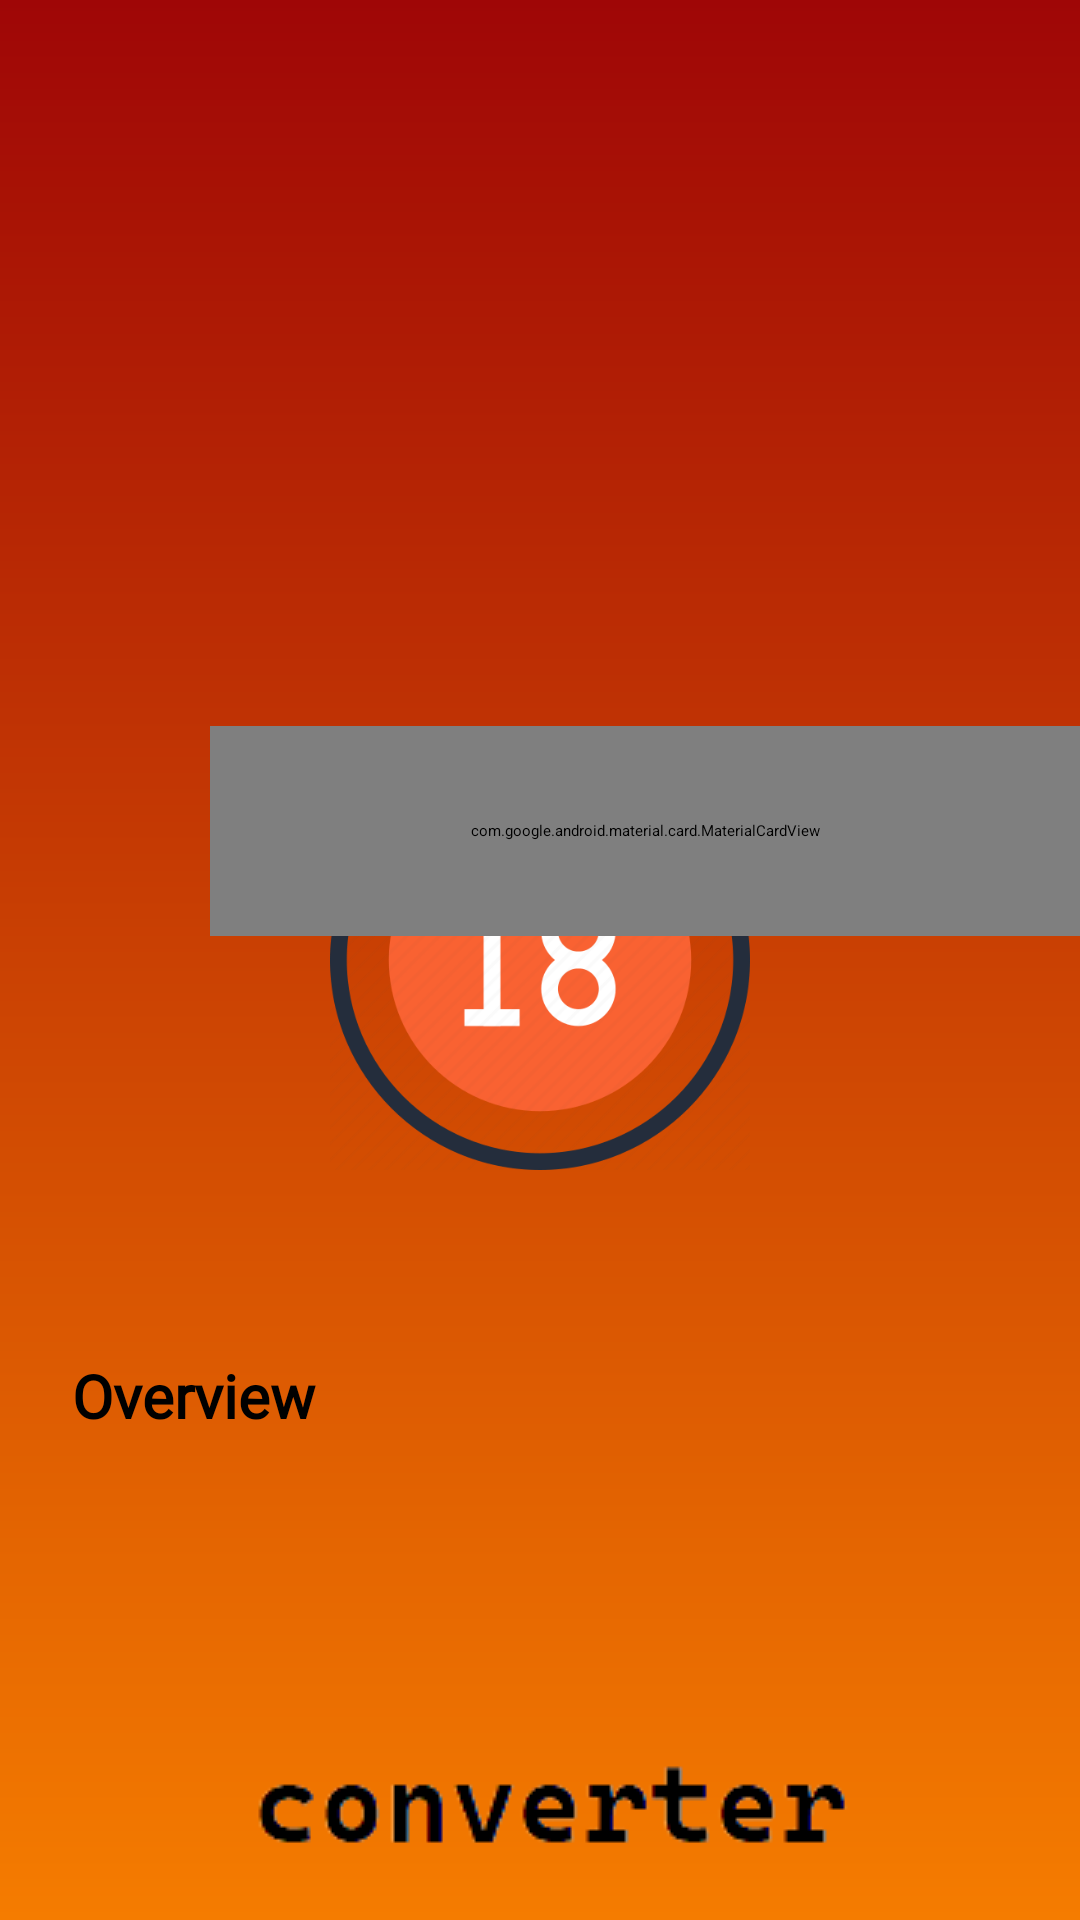

Here is an Android app screen rendered from its layout file. Give the layout XML and the strings, colors and styles it references.
<!-- AndroidManifest.xml: application theme Theme.MySplash -->
<!-- res/layout/activity_movieedetails.xml -->
<?xml version="1.0" encoding="utf-8"?>
<ScrollView xmlns:app="http://schemas.android.com/apk/res-auto"
    android:layout_width="match_parent"
    android:layout_height="match_parent"
    xmlns:tools="http://schemas.android.com/tools"
    tools:context=".ui.movie.MovieeDetailsActivity"
    xmlns:android="http://schemas.android.com/apk/res/android">
    <androidx.constraintlayout.widget.ConstraintLayout
        android:layout_width="match_parent"
        android:layout_height="match_parent">

    <ImageView
        android:id="@+id/img_movie_banner"
        android:layout_width="match_parent"
        android:layout_height="280dp"
        app:layout_constraintEnd_toEndOf="parent"
        app:layout_constraintStart_toStartOf="parent"
        app:layout_constraintTop_toTopOf="parent"
        app:srcCompat="@drawable/godfather"
        android:scaleType="centerCrop"
        />

        <ImageView
            android:id="@+id/iv_back"
            android:layout_width="wrap_content"
            android:layout_height="wrap_content"
            android:layout_marginStart="16dp"
            android:layout_marginTop="16dp"
            android:scaleType="centerCrop"
            android:src="@drawable/ic_baseline_arrow_back_white"
            app:layout_constraintStart_toStartOf="parent"
            app:layout_constraintTop_toTopOf="parent" />

    <com.google.android.material.card.MaterialCardView
        android:layout_width="290dp"
        android:layout_height="70dp"
        android:layout_marginTop="242dp"
        style="@style/CustomCardViewStyle"
        android:elevation="10dp"
        app:layout_constraintEnd_toEndOf="parent"
        app:layout_constraintTop_toTopOf="@+id/img_movie_banner" >
        <LinearLayout
            android:layout_width="match_parent"
            android:layout_height="match_parent"
            android:orientation="horizontal"
            android:layout_marginHorizontal="10dp"
            >
            <LinearLayout
                android:layout_width="match_parent"
                android:layout_height="match_parent"
                android:layout_weight="1"
                android:orientation="vertical"
                android:gravity="center"
                >
                <ImageView

                    android:layout_width="23dp"
                    android:layout_height="23dp"
                    android:src="@drawable/ic_baseline_star_24"/>
                <TextView
                    android:id="@+id/tv_rating"
                    android:layout_marginTop="6dp"
                    android:layout_width="wrap_content"
                    android:layout_height="wrap_content"
                    android:textSize="15sp"
                    android:fontFamily="@font/poppins_medium"
                    android:text="4.4"/>
            </LinearLayout>
            <LinearLayout
                android:gravity="center"
                android:layout_width="match_parent"
                android:layout_height="match_parent"
                android:layout_weight="1"
                android:orientation="vertical"
                >
                <ImageView
                    android:layout_width="23dp"
                    android:layout_height="23dp"
                    android:src="@drawable/smile"/>
                <TextView
                    android:id="@+id/tv_vote"
                    android:layout_marginTop="6dp"
                    android:layout_width="wrap_content"
                    android:layout_height="wrap_content"
                    android:textSize="15sp"
                    android:fontFamily="@font/poppins_medium"
                    android:text="4.4"/>
            </LinearLayout>
        <LinearLayout
            android:gravity="center"
            android:layout_width="match_parent"
            android:layout_height="match_parent"
            android:layout_weight="1"
            android:orientation="vertical"
            >
            <ImageView
                android:layout_width="23dp"
                android:layout_height="23dp"
                android:src="@drawable/ic_baseline_trending_up_24"/>
            <TextView
                android:id="@+id/tv_popularity"
                android:layout_marginTop="6dp"
                android:layout_width="wrap_content"
                android:layout_height="wrap_content"
                android:textSize="15sp"
                android:fontFamily="@font/poppins_medium"
                android:text="4.4"/>
        </LinearLayout>
        </LinearLayout>
    </com.google.android.material.card.MaterialCardView>

    <TextView
        android:id="@+id/tv_title_movie"
        android:layout_width="match_parent"
        android:layout_height="wrap_content"
        android:layout_marginStart="24dp"
        android:layout_marginTop="50dp"
        android:layout_marginEnd="16dp"
        android:fontFamily="@font/poppins_medium"
        tools:text="TextView"
        android:textColor="@color/black"
        android:textSize="20sp"
        android:textStyle="bold"
        app:layout_constraintEnd_toEndOf="parent"
        app:layout_constraintHorizontal_bias="0.0"
        app:layout_constraintStart_toStartOf="parent"
        app:layout_constraintTop_toBottomOf="@+id/img_movie_banner" />

    <ImageView
        android:id="@+id/imageView3"
        android:layout_width="wrap_content"
        android:layout_height="wrap_content"
        android:layout_marginStart="28dp"
        android:layout_marginTop="15dp"
        app:layout_constraintStart_toStartOf="parent"
        app:layout_constraintTop_toBottomOf="@+id/imageView2"
        app:srcCompat="@drawable/ic_baseline_date_range_24" />

    <ImageView
        android:id="@+id/imageView2"
        android:layout_width="22dp"
        android:layout_height="22dp"
        android:layout_marginStart="28dp"
        android:layout_marginTop="15dp"
        app:layout_constraintStart_toStartOf="parent"
        app:layout_constraintTop_toBottomOf="@+id/tv_title_movie"
        app:srcCompat="@drawable/adult_img" />

    <ImageView
        android:id="@+id/imageView6"
        android:layout_width="wrap_content"
        android:layout_height="wrap_content"
        android:layout_marginStart="28dp"
        android:layout_marginTop="15dp"
        app:layout_constraintStart_toStartOf="parent"
        app:layout_constraintTop_toBottomOf="@+id/imageView3"
        app:srcCompat="@drawable/ic_baseline_language_24" />

    <TextView
        android:id="@+id/tv_date"
        android:layout_width="wrap_content"
        android:layout_height="wrap_content"
        android:layout_marginStart="24dp"
        android:layout_marginEnd="16dp"
        android:fontFamily="@font/poppins_medium"
        tools:text="TextView"
        android:textColor="@color/black"
        app:layout_constraintBottom_toBottomOf="@+id/imageView3"
        app:layout_constraintEnd_toEndOf="parent"
        app:layout_constraintHorizontal_bias="0.0"
        app:layout_constraintStart_toEndOf="@+id/imageView3"
        app:layout_constraintTop_toTopOf="@+id/imageView3" />

    <TextView
        android:id="@+id/tv_adult"
        android:layout_width="wrap_content"
        android:layout_height="wrap_content"
        android:layout_marginStart="24dp"
        android:layout_marginEnd="16dp"
        android:fontFamily="@font/poppins_medium"
        tools:text="TextView"
        android:textColor="@color/black"
        app:layout_constraintBottom_toBottomOf="@+id/imageView2"
        app:layout_constraintEnd_toEndOf="parent"
        app:layout_constraintHorizontal_bias="0.0"
        app:layout_constraintStart_toEndOf="@+id/imageView3"
        app:layout_constraintTop_toTopOf="@+id/imageView2" />

    <TextView
        android:id="@+id/tv_laungage"
        android:layout_width="wrap_content"
        android:layout_height="wrap_content"
        android:layout_marginStart="24dp"
        android:layout_marginEnd="16dp"
        android:fontFamily="@font/poppins_medium"
        tools:text="TextView"
        android:textColor="@color/black"
        app:layout_constraintBottom_toBottomOf="@+id/imageView6"
        app:layout_constraintEnd_toEndOf="parent"
        app:layout_constraintHorizontal_bias="0.0"
        app:layout_constraintStart_toEndOf="@+id/imageView6"
        app:layout_constraintTop_toTopOf="@+id/imageView6"
        app:layout_constraintVertical_bias="1.0" />

    <TextView
        android:id="@+id/tv_overview"
        android:layout_width="wrap_content"
        android:layout_height="wrap_content"
        android:layout_marginStart="24dp"
        android:layout_marginTop="24dp"
        android:text="@string/overview"
        android:textStyle="bold"
        android:textSize="20sp"
        android:textColor="@color/black"
        android:fontFamily="@font/poppins_medium"
        app:layout_constraintStart_toStartOf="parent"
        app:layout_constraintTop_toBottomOf="@+id/tv_laungage" />

    <TextView
        android:id="@+id/tv_overview_details"
        android:layout_width="match_parent"
        android:layout_height="wrap_content"
        android:layout_marginStart="32dp"
        android:layout_marginTop="8dp"
        android:layout_marginEnd="30dp"
        android:fontFamily="@font/poppins_medium"
        tools:text="TextView"
        android:textColor="@color/black"
        android:textSize="12sp"
        android:textStyle="bold"
        app:layout_constraintEnd_toEndOf="parent"
        app:layout_constraintHorizontal_bias="0.0"
        app:layout_constraintStart_toStartOf="parent"
        app:layout_constraintTop_toBottomOf="@+id/tv_overview" />

</androidx.constraintlayout.widget.ConstraintLayout>
</ScrollView>
<!-- resources referenced by this layout -->
<resources>
  <color name="black">#FF000000</color>
  <!-- drawable ic_baseline_date_range_24 (drawable) -->
  <vector android:height="24dp" android:tint="#D66F21"
      android:viewportHeight="24" android:viewportWidth="24"
      android:width="24dp" xmlns:android="http://schemas.android.com/apk/res/android">
      <path android:fillColor="@android:color/white" android:pathData="M9,11L7,11v2h2v-2zM13,11h-2v2h2v-2zM17,11h-2v2h2v-2zM19,4h-1L18,2h-2v2L8,4L8,2L6,2v2L5,4c-1.11,0 -1.99,0.9 -1.99,2L3,20c0,1.1 0.89,2 2,2h14c1.1,0 2,-0.9 2,-2L21,6c0,-1.1 -0.9,-2 -2,-2zM19,20L5,20L5,9h14v11z"/>
  </vector>
  <!-- drawable ic_baseline_star_24 (drawable) -->
  <vector android:height="24dp" android:tint="#F5CC09"
      android:viewportHeight="24" android:viewportWidth="24"
      android:width="24dp" xmlns:android="http://schemas.android.com/apk/res/android">
      <path android:fillColor="@android:color/white" android:pathData="M12,17.27L18.18,21l-1.64,-7.03L22,9.24l-7.19,-0.61L12,2 9.19,8.63 2,9.24l5.46,4.73L5.82,21z"/>
  </vector>
  <!-- drawable ic_baseline_trending_up_24 (drawable) -->
  <vector android:autoMirrored="true" android:height="24dp"
      android:tint="#307301" android:viewportHeight="24"
      android:viewportWidth="24" android:width="24dp" xmlns:android="http://schemas.android.com/apk/res/android">
      <path android:fillColor="@android:color/white" android:pathData="M16,6l2.29,2.29 -4.88,4.88 -4,-4L2,16.59 3.41,18l6,-6 4,4 6.3,-6.29L22,12V6z"/>
  </vector>
  <string name="overview">Overview</string>
  <style name="CustomCardViewStyle" parent="@style/Widget.MaterialComponents.CardView">
          <item name="shapeAppearanceOverlay">@style/ShapeAppearanceOverlay_card_custom_corners</item>
      </style>
  <style name="Theme.MySplash" parent="Theme.SplashScreen">
          <item name="android:windowBackground">@drawable/splash_background</item>
          <item name="windowSplashScreenBackground">@color/white</item>
          <item name="windowSplashScreenAnimatedIcon">@drawable/adult_img</item>
          <item name="android:windowSplashScreenBrandingImage" tools:targetApi="s">@drawable/logoname</item>
          <item name="postSplashScreenTheme">@style/Theme.Firsttask.NoActionBar</item>
  
      </style>
  <style name="ShapeAppearanceOverlay_card_custom_corners" parent="">
          <item name="cornerFamily">rounded</item>
          <item name="cornerSizeTopLeft">35dp</item>
          <item name="cornerSizeBottomLeft">35dp</item>
  
      </style>
  <color name="white">#FFFFFFFF</color>
  <style name="Theme.Firsttask.NoActionBar">
  
          <item name="windowActionBar">false</item>
          <item name="windowNoTitle">true</item>
          <item name="android:actionOverflowButtonStyle">@style/MyActionButtonOverflow</item>
  
  
  
      </style>
  <!-- drawable splash_bg_color (drawable) -->
  <?xml version="1.0" encoding="utf-8"?>
  <shape android:shape="rectangle"
      xmlns:android="http://schemas.android.com/apk/res/android">
      <gradient
          android:type="linear"
          android:angle="90"
          android:startColor="@color/orange"
          android:endColor="@color/red" />
  </shape>
  <style name="MyActionButtonOverflow" parent="android:style/Widget.Holo.Light.ActionButton.Overflow">
          <item name="android:src">@drawable/ic_baseline_search_24</item>
          <item name="android:background">?android:attr/actionBarItemBackground</item>
          <item name="android:contentDescription">"Lala"</item>
      </style>
  <color name="orange">#F57C00</color>
  <color name="red">#9F0606</color>
</resources>
